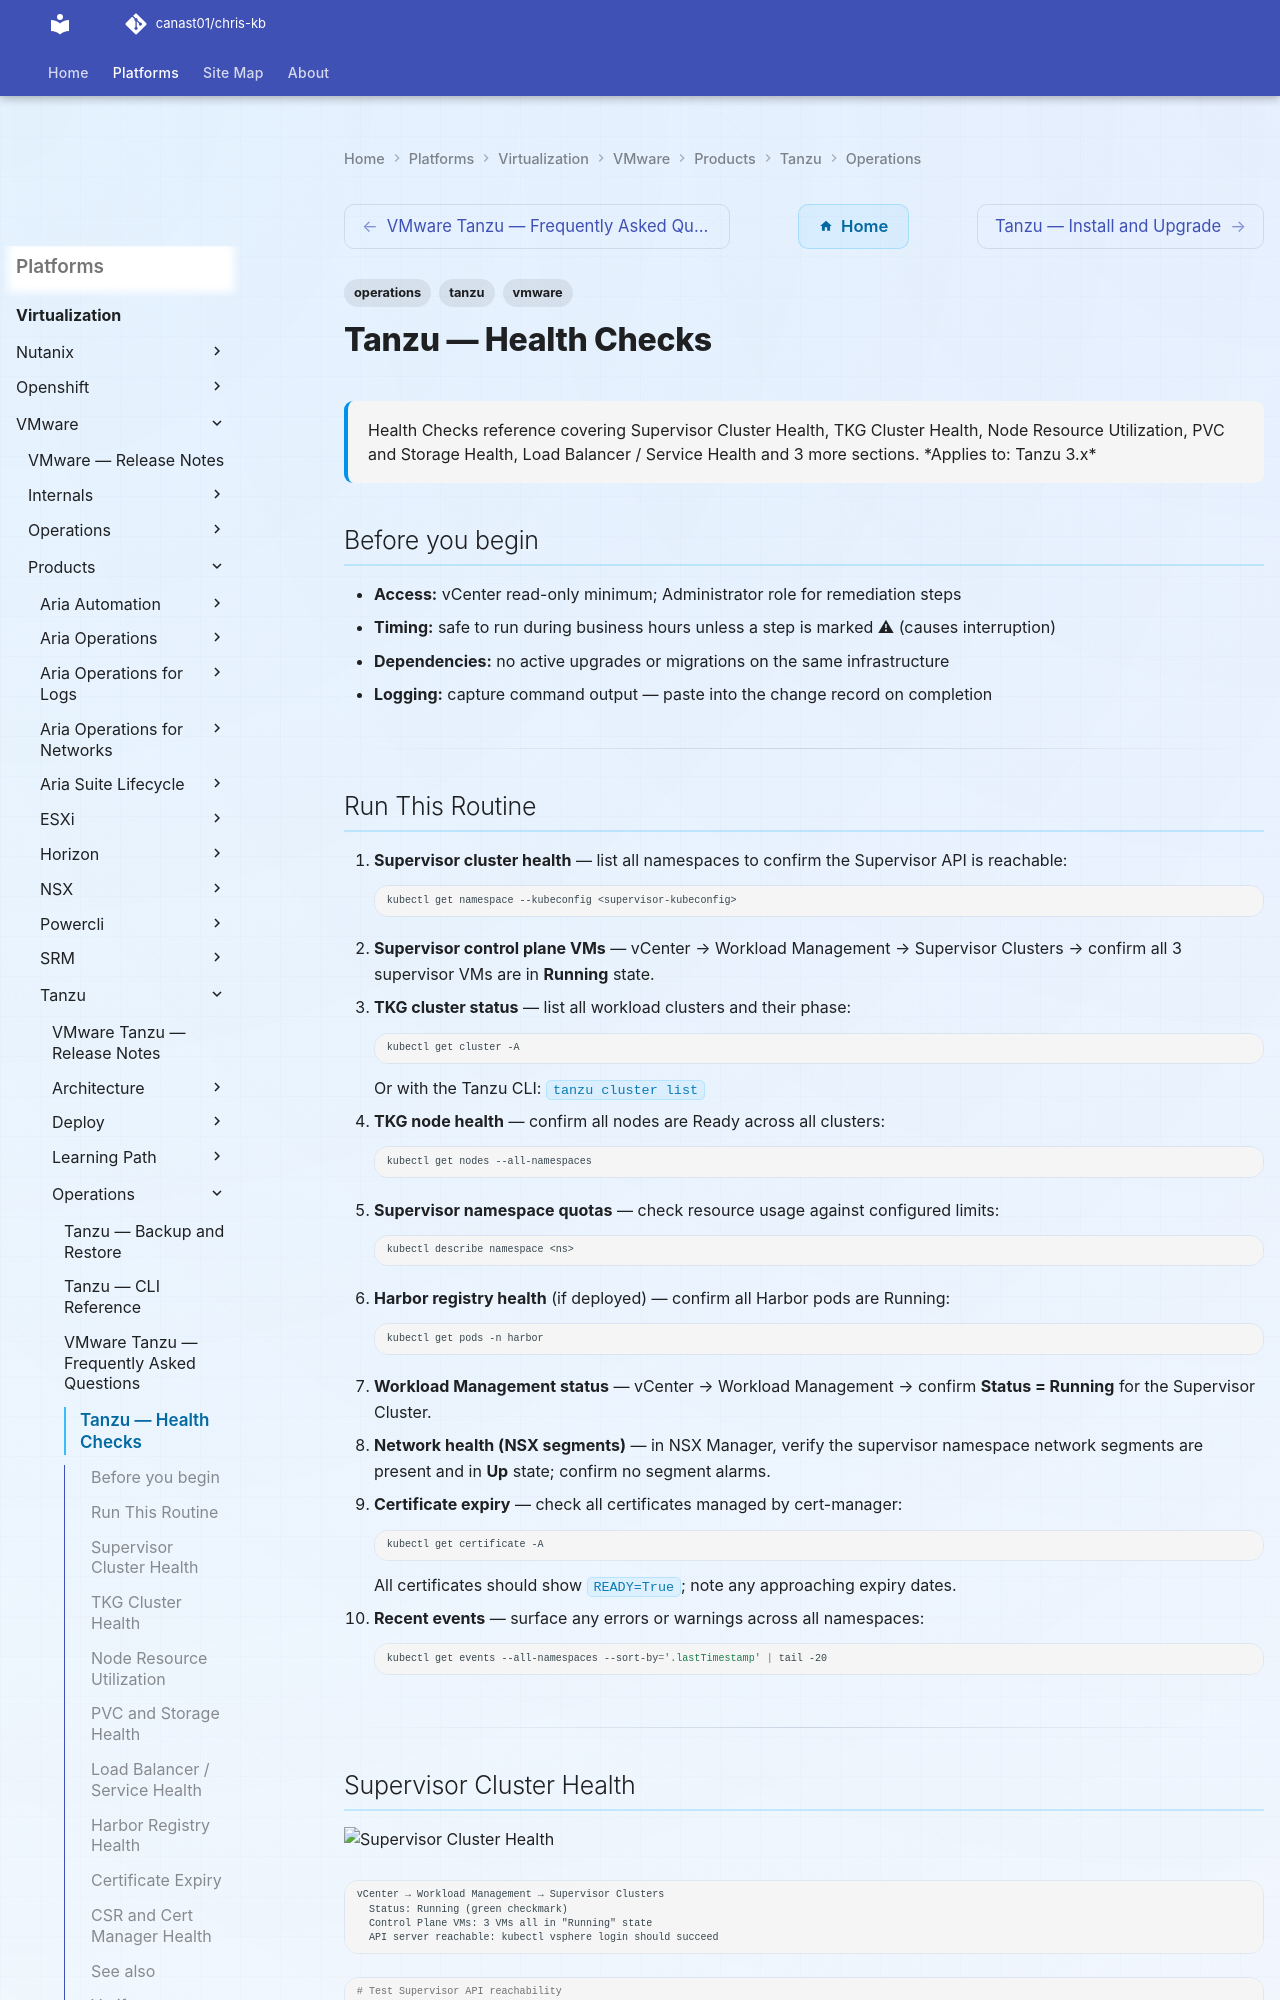

repository: canast01/chris-kb · page: virtualization/vmware/products/tanzu/operations/health-checks/index.html · generator: mkdocs

---
tags:
  - operations
  - tanzu
  - vmware
description: "Health Checks reference covering Supervisor Cluster Health, TKG Cluster Health, Node Resource Utilization, PVC and Storage Health, Load Balancer / Service..."
---
# Tanzu — Health Checks

<div class="kb-summary">
Health Checks reference covering Supervisor Cluster Health, TKG Cluster Health, Node Resource Utilization, PVC and Storage Health, Load Balancer / Service Health and 3 more sections.

*Applies to: Tanzu 3.x*
</div>

## Before you begin

- **Access:** vCenter read-only minimum; Administrator role for remediation steps
- **Timing:** safe to run during business hours unless a step is marked ⚠ (causes interruption)
- **Dependencies:** no active upgrades or migrations on the same infrastructure
- **Logging:** capture command output — paste into the change record on completion

---

## Run This Routine

1. **Supervisor cluster health** — list all namespaces to confirm the Supervisor API is reachable:
   ```bash
   kubectl get namespace --kubeconfig <supervisor-kubeconfig>
   ```
2. **Supervisor control plane VMs** — vCenter → Workload Management → Supervisor Clusters → confirm all 3 supervisor VMs are in **Running** state.
3. **TKG cluster status** — list all workload clusters and their phase:
   ```bash
   kubectl get cluster -A
   ```
   Or with the Tanzu CLI: `tanzu cluster list`
4. **TKG node health** — confirm all nodes are Ready across all clusters:
   ```bash
   kubectl get nodes --all-namespaces
   ```
5. **Supervisor namespace quotas** — check resource usage against configured limits:
   ```bash
   kubectl describe namespace <ns>
   ```
6. **Harbor registry health** (if deployed) — confirm all Harbor pods are Running:
   ```bash
   kubectl get pods -n harbor
   ```
7. **Workload Management status** — vCenter → Workload Management → confirm **Status = Running** for the Supervisor Cluster.
8. **Network health (NSX segments)** — in NSX Manager, verify the supervisor namespace network segments are present and in **Up** state; confirm no segment alarms.
9. **Certificate expiry** — check all certificates managed by cert-manager:
   ```bash
   kubectl get certificate -A
   ```
   All certificates should show `READY=True`; note any approaching expiry dates.
10. **Recent events** — surface any errors or warnings across all namespaces:
    ```bash
    kubectl get events --all-namespaces --sort-by='.lastTimestamp' | tail -20
    ```

---
